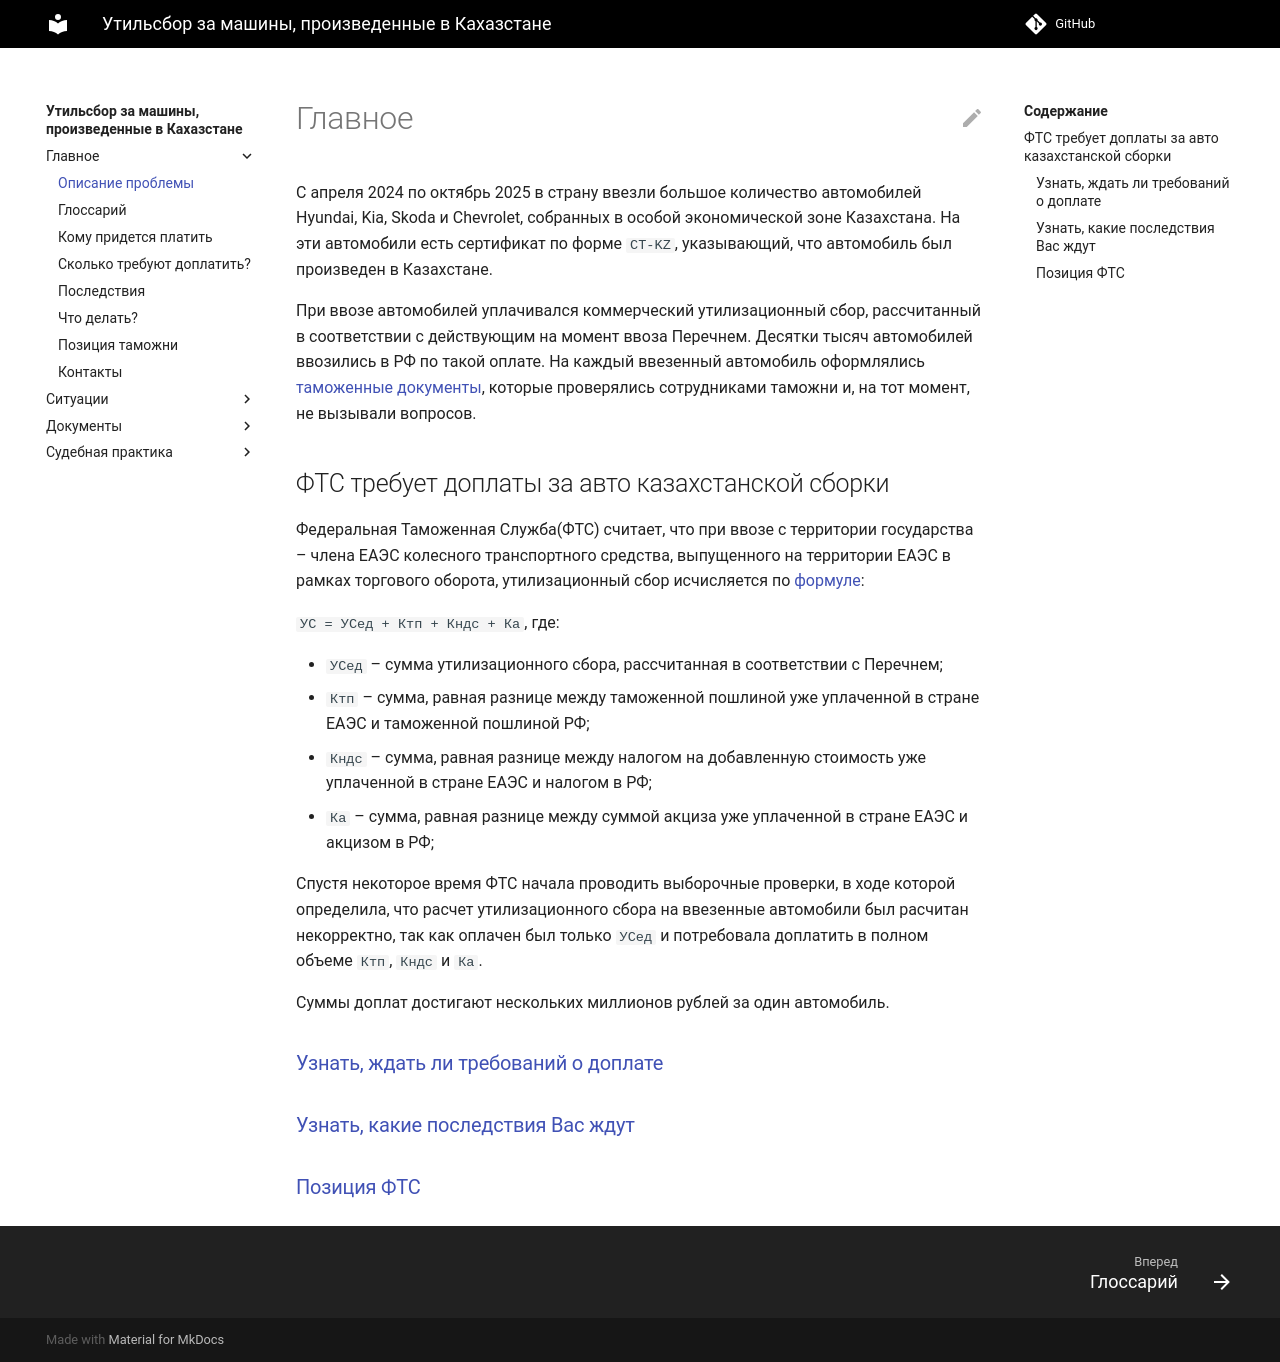

repository: zachestniyutil/avto_iz_KZ · page: index.html · generator: mkdocs

❓Часто задаваемые вопросы❓

Ответы о том кому и как приходят доплаты 

✅Приходят на авто оформленные с 1.04.2024

✅На Хендай, Киа, Шкода сборки 🇰🇿 Казахстан 

✅Приходят на авто с одним VIN казахским и с двумя 

✅приходят на всех, в том числе на человека который сам ввез поставил на себя на учёт и ездит более года 

✅приходят тем на кого списывался утиль коммерческий 

✅пока приходят только не от Акцизных постов
